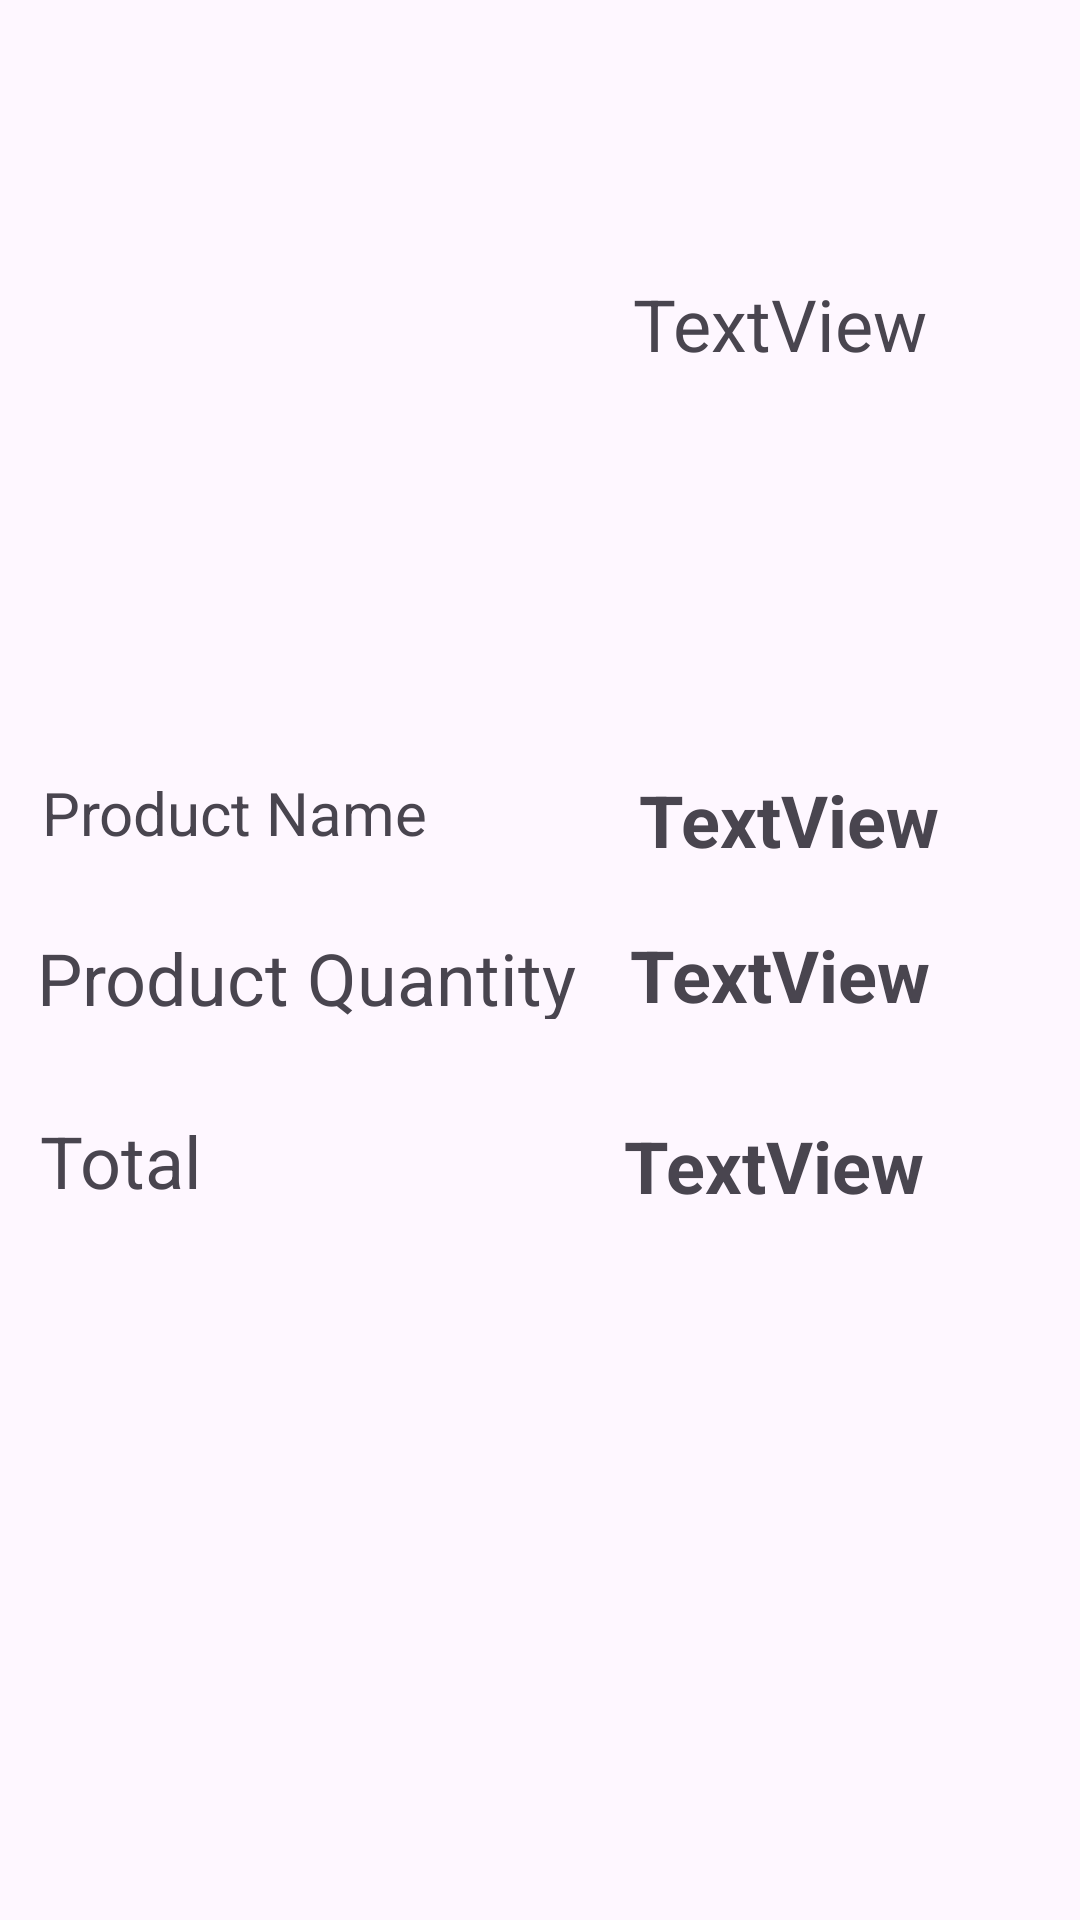

Reconstruct the res/layout file that produces this screen, plus the resources it refers to.
<!-- AndroidManifest.xml: application theme Theme.ProductCart -->
<!-- res/layout/activity_main2.xml -->
<?xml version="1.0" encoding="utf-8"?>
<androidx.constraintlayout.widget.ConstraintLayout xmlns:android="http://schemas.android.com/apk/res/android"
    xmlns:app="http://schemas.android.com/apk/res-auto"
    xmlns:tools="http://schemas.android.com/tools"
    android:layout_width="match_parent"
    android:layout_height="match_parent"
    tools:context=".MainActivity2">

    <ImageView
        android:id="@+id/imageView"
        android:layout_width="71dp"
        android:layout_height="73dp"
        app:layout_constraintBottom_toBottomOf="parent"
        app:layout_constraintEnd_toEndOf="parent"
        app:layout_constraintHorizontal_bias="0.082"
        app:layout_constraintStart_toStartOf="parent"
        app:layout_constraintTop_toTopOf="parent"
        app:layout_constraintVertical_bias="0.132"
        tools:srcCompat="@tools:sample/avatars" />

    <TextView
        android:id="@+id/textViewheading"
        android:layout_width="wrap_content"
        android:layout_height="41dp"
        android:layout_marginStart="160dp"
        android:text="TextView"
        android:textSize="24sp"
        app:layout_constraintBottom_toBottomOf="parent"
        app:layout_constraintEnd_toEndOf="parent"
        app:layout_constraintStart_toStartOf="parent"
        app:layout_constraintTop_toTopOf="parent"
        app:layout_constraintVertical_bias="0.153" />

    <androidx.constraintlayout.widget.Guideline
        android:id="@+id/guideline"
        android:layout_width="wrap_content"
        android:layout_height="wrap_content"
        android:orientation="horizontal"
        app:layout_constraintGuide_begin="125dp" />

    <TextView
        android:id="@+id/textView2"
        android:layout_width="wrap_content"
        android:layout_height="30dp"
        android:text="Product Name"
        android:textSize="20sp"
        app:layout_constraintBottom_toBottomOf="parent"
        app:layout_constraintEnd_toEndOf="parent"
        app:layout_constraintHorizontal_bias="0.06"
        app:layout_constraintStart_toStartOf="parent"
        app:layout_constraintTop_toTopOf="parent"
        app:layout_constraintVertical_bias="0.422" />

    <TextView
        android:id="@+id/textViewProductName"
        android:layout_width="wrap_content"
        android:layout_height="wrap_content"
        android:layout_marginStart="103dp"
        android:text="TextView"
        android:textAlignment="textEnd"
        android:textSize="24sp"
        android:textStyle="bold"
        app:layout_constraintBottom_toBottomOf="parent"
        app:layout_constraintEnd_toEndOf="parent"
        app:layout_constraintHorizontal_bias="0.701"
        app:layout_constraintStart_toStartOf="parent"
        app:layout_constraintTop_toTopOf="parent"
        app:layout_constraintVertical_bias="0.423" />

    <TextView
        android:id="@+id/textView4"
        android:layout_width="wrap_content"
        android:layout_height="30dp"
        android:layout_marginTop="28dp"
        android:text="Product Quantity"
        android:textSize="24sp"
        app:layout_constraintBottom_toBottomOf="parent"
        app:layout_constraintEnd_toEndOf="parent"
        app:layout_constraintHorizontal_bias="0.069"
        app:layout_constraintStart_toStartOf="parent"
        app:layout_constraintTop_toTopOf="parent"
        app:layout_constraintVertical_bias="0.484" />

    <TextView
        android:id="@+id/textViewProductQuantity"
        android:layout_width="wrap_content"
        android:layout_height="wrap_content"
        android:layout_marginStart="53dp"
        android:layout_marginTop="24dp"
        android:text="TextView"
        android:textAlignment="textEnd"
        android:textSize="24sp"
        android:textStyle="bold"
        app:layout_constraintBottom_toBottomOf="parent"
        app:layout_constraintEnd_toEndOf="parent"
        app:layout_constraintHorizontal_bias="0.759"
        app:layout_constraintStart_toStartOf="parent"
        app:layout_constraintTop_toTopOf="parent"
        app:layout_constraintVertical_bias="0.488" />

    <TextView
        android:id="@+id/textView6"
        android:layout_width="wrap_content"
        android:layout_height="wrap_content"
        android:text="Total"
        android:textSize="24sp"
        app:layout_constraintBottom_toBottomOf="parent"
        app:layout_constraintEnd_toEndOf="parent"
        app:layout_constraintHorizontal_bias="0.044"
        app:layout_constraintStart_toStartOf="parent"
        app:layout_constraintTop_toTopOf="parent"
        app:layout_constraintVertical_bias="0.61" />

    <TextView
        android:id="@+id/textViewTotal"
        android:layout_width="wrap_content"
        android:layout_height="wrap_content"
        android:layout_marginTop="41dp"
        android:text="TextView"
        android:textAlignment="textEnd"
        android:textSize="24sp"
        android:textStyle="bold"
        app:layout_constraintBottom_toBottomOf="parent"
        app:layout_constraintEnd_toEndOf="parent"
        app:layout_constraintHorizontal_bias="0.8"
        app:layout_constraintStart_toStartOf="parent"
        app:layout_constraintTop_toTopOf="parent"
        app:layout_constraintVertical_bias="0.585" />
</androidx.constraintlayout.widget.ConstraintLayout>
<!-- resources referenced by this layout -->
<resources>
  <style name="Theme.ProductCart" parent="Base.Theme.ProductCart" />
  <style name="Base.Theme.ProductCart" parent="Theme.Material3.DayNight.NoActionBar">
          
          
      </style>
</resources>
